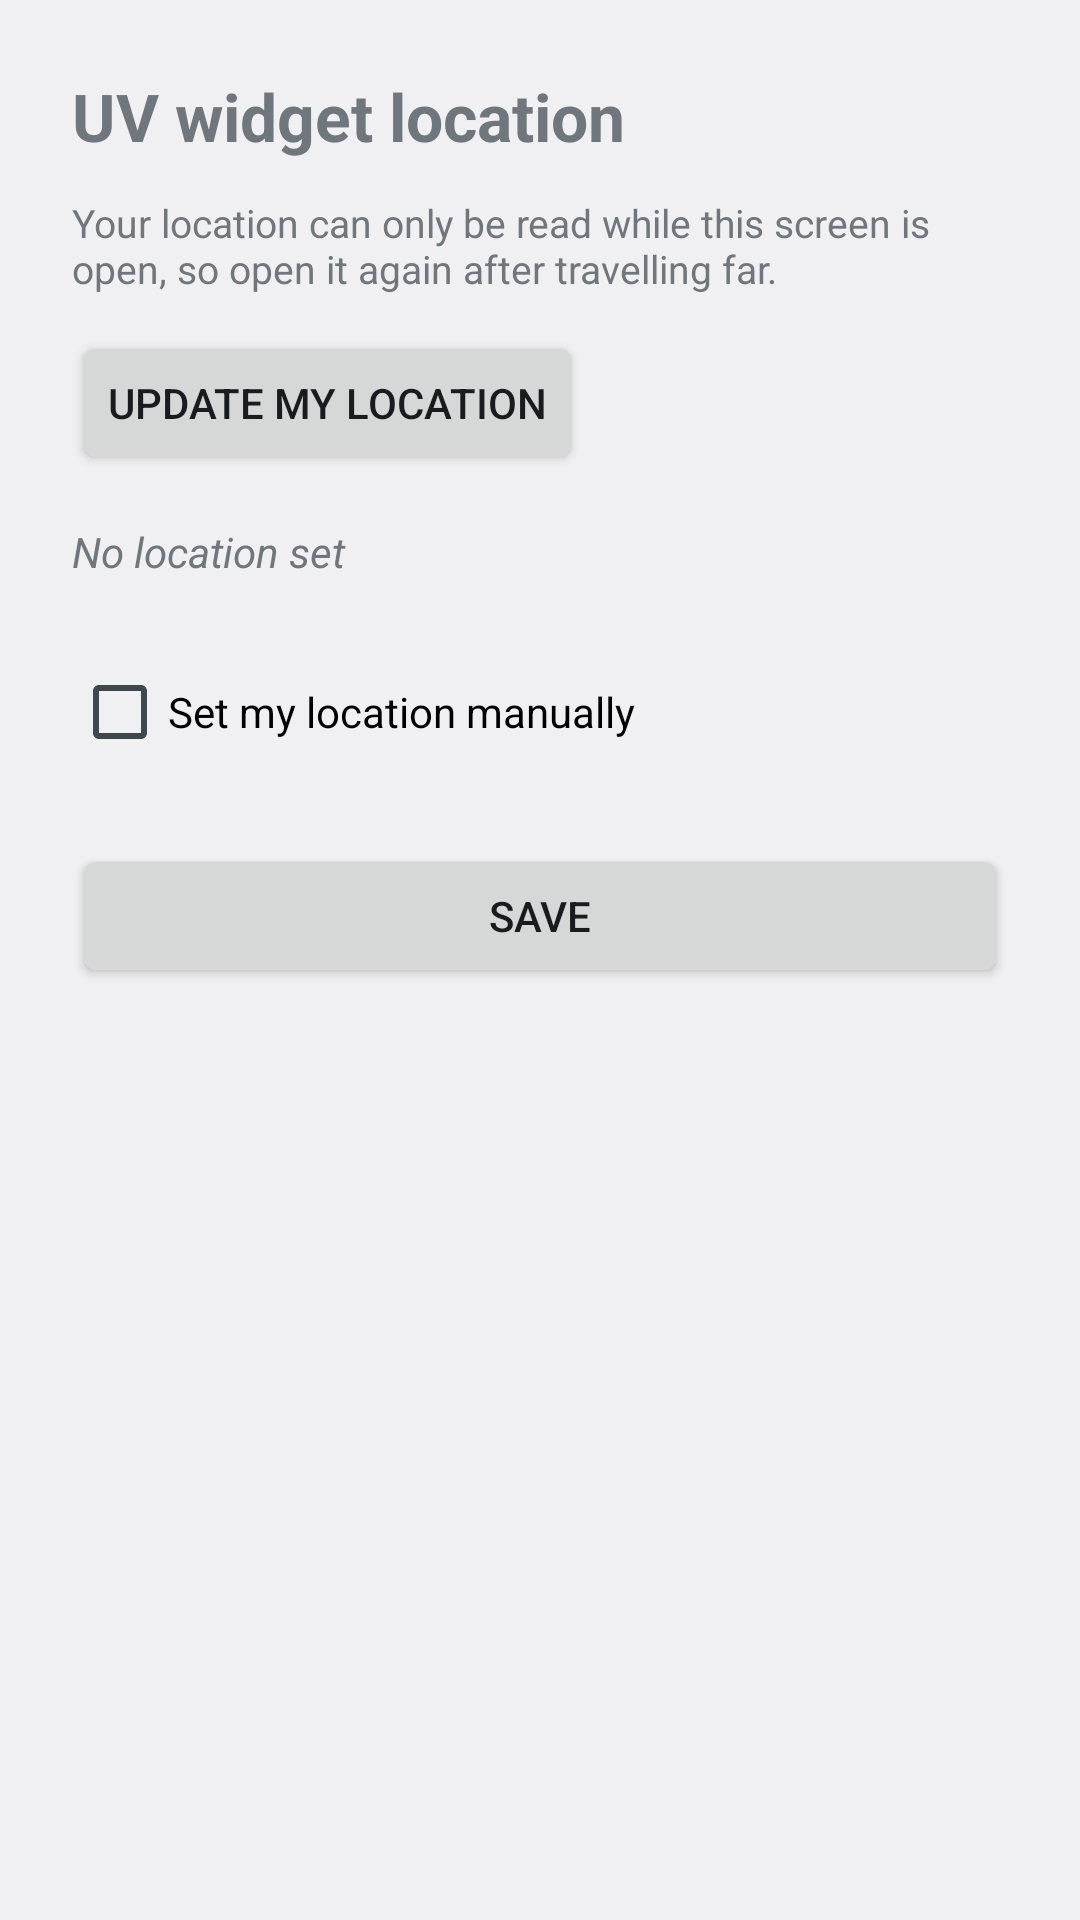

Android layout source for this screen:
<!-- AndroidManifest.xml: application theme Theme.UvWidget -->
<!-- res/layout/activity_config.xml -->
<?xml version="1.0" encoding="utf-8"?>
<ScrollView xmlns:android="http://schemas.android.com/apk/res/android"
    android:layout_width="match_parent"
    android:layout_height="match_parent"
    android:clipToPadding="false"
    android:fillViewport="true"
    android:fitsSystemWindows="true">

    <LinearLayout
        android:layout_width="match_parent"
        android:layout_height="wrap_content"
        android:orientation="vertical"
        android:padding="24dp">

        <com.aidley.uvwidget.UvGraphView
            android:id="@+id/uv_graph"
            android:layout_width="match_parent"
            android:layout_height="180dp"
            android:layout_marginBottom="20dp"
            android:visibility="gone" />

        <TextView
            android:layout_width="match_parent"
            android:layout_height="wrap_content"
            android:text="@string/config_title"
            android:textSize="22sp"
            android:textStyle="bold" />

        <TextView
            android:layout_width="match_parent"
            android:layout_height="wrap_content"
            android:layout_marginTop="12dp"
            android:text="@string/background_location_note"
            android:textSize="13sp" />

        <Button
            android:id="@+id/refresh_location"
            android:layout_width="wrap_content"
            android:layout_height="wrap_content"
            android:layout_marginTop="12dp"
            android:text="@string/refresh_location" />

        <TextView
            android:id="@+id/status"
            android:layout_width="match_parent"
            android:layout_height="wrap_content"
            android:layout_marginTop="16dp"
            android:text="@string/status_no_location_short"
            android:textStyle="italic" />

        <CheckBox
            android:id="@+id/set_location_manually"
            android:layout_width="match_parent"
            android:layout_height="wrap_content"
            android:layout_marginTop="28dp"
            android:text="@string/set_location_manually" />

        
        <LinearLayout
            android:id="@+id/manual_location_fields"
            android:layout_width="match_parent"
            android:layout_height="wrap_content"
            android:orientation="vertical"
            android:visibility="gone">

            <EditText
                android:id="@+id/latitude"
                android:layout_width="match_parent"
                android:layout_height="wrap_content"
                android:layout_marginTop="8dp"
                android:hint="@string/latitude_hint"
                android:importantForAutofill="no"
                android:inputType="numberSigned|numberDecimal" />

            <EditText
                android:id="@+id/longitude"
                android:layout_width="match_parent"
                android:layout_height="wrap_content"
                android:layout_marginTop="8dp"
                android:hint="@string/longitude_hint"
                android:importantForAutofill="no"
                android:inputType="numberSigned|numberDecimal" />

        </LinearLayout>

        <Button
            android:id="@+id/save"
            android:layout_width="match_parent"
            android:layout_height="wrap_content"
            android:layout_marginTop="28dp"
            android:text="@string/save" />

        <TextView
            android:id="@+id/version"
            android:layout_width="match_parent"
            android:layout_height="wrap_content"
            android:layout_marginTop="24dp"
            android:gravity="center_horizontal"
            android:textSize="12sp" />

    </LinearLayout>

</ScrollView>
<!-- resources referenced by this layout -->
<resources>
  <string name="background_location_note">Your location can only be read while this screen is open, so open it again after travelling far.</string>
  <string name="config_title">UV widget location</string>
  <string name="latitude_hint">Latitude (-90 to 90)</string>
  <string name="longitude_hint">Longitude (-180 to 180)</string>
  <string name="refresh_location">Update my location</string>
  <string name="save">Save</string>
  <string name="set_location_manually">Set my location manually</string>
  <string name="status_no_location_short">No location set</string>
  <style name="Theme.UvWidget" parent="@android:style/Theme.DeviceDefault.Light" />
</resources>
